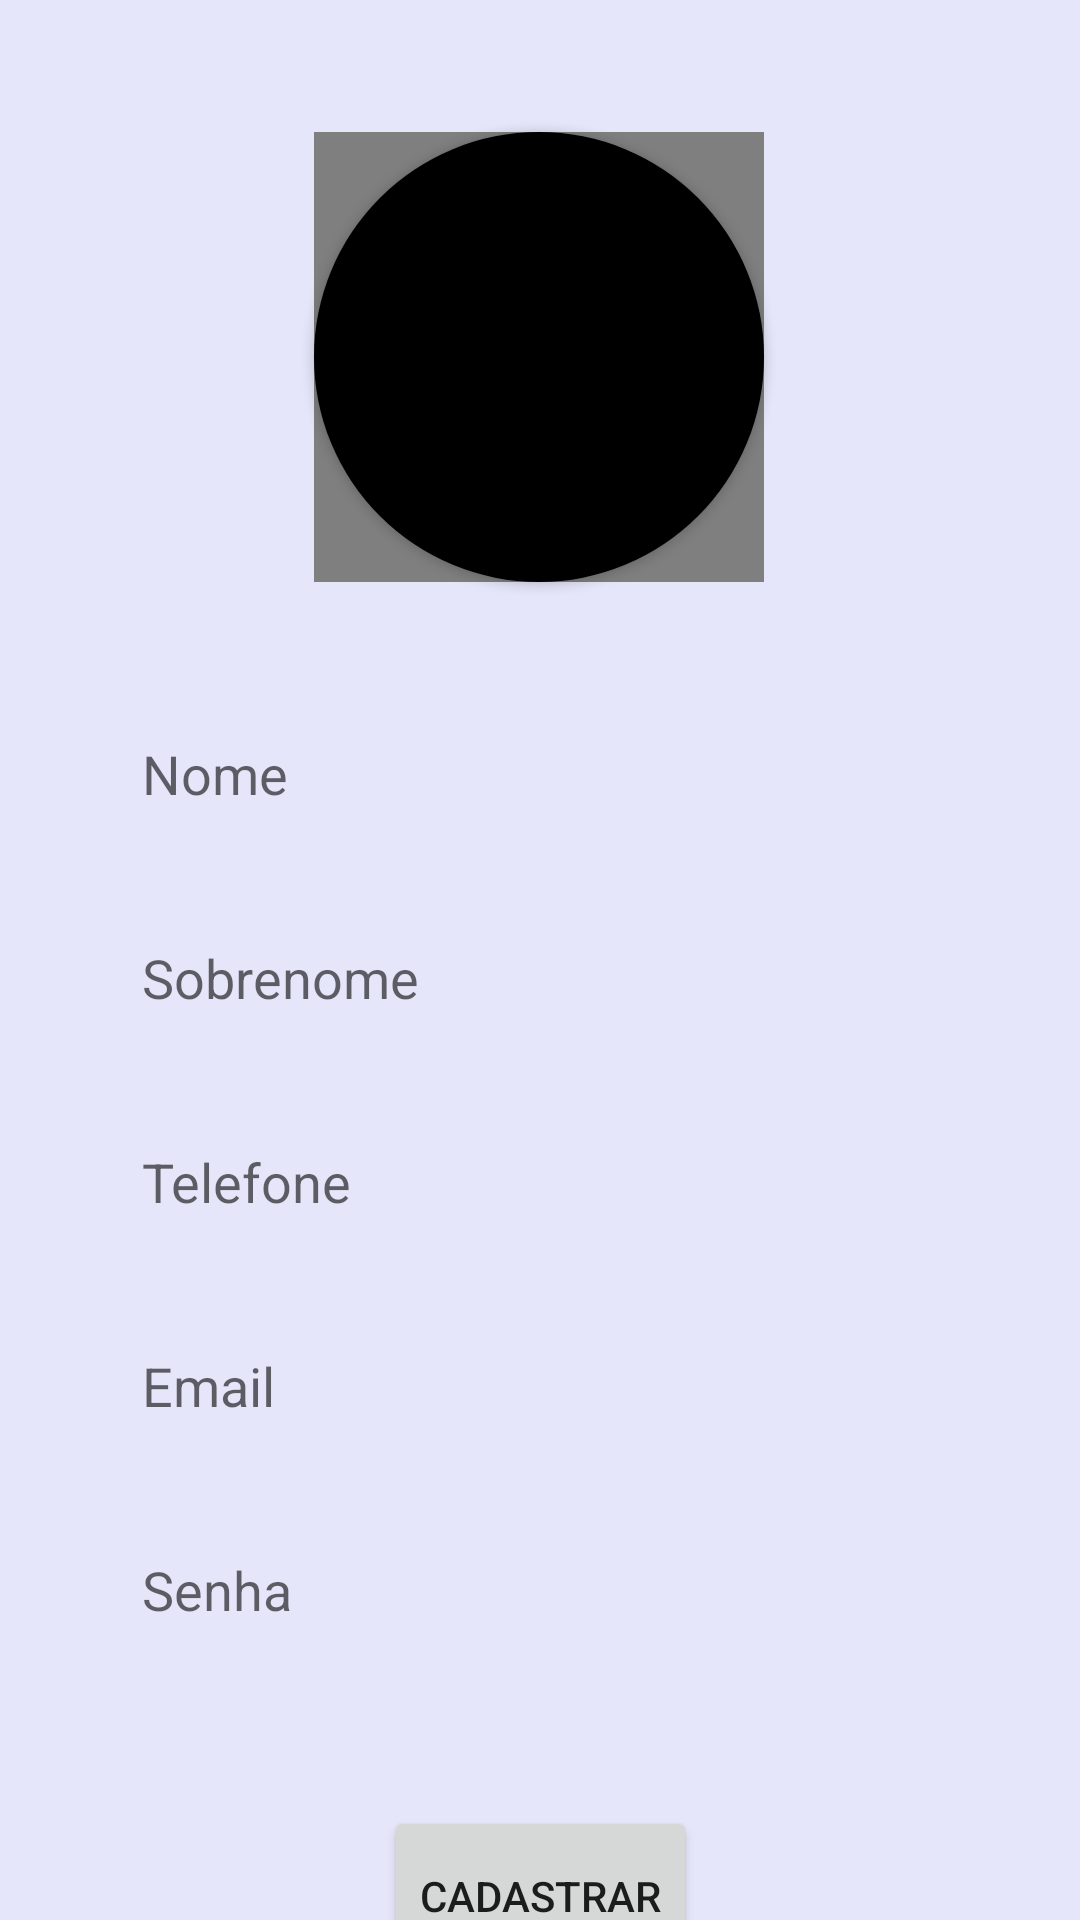

Here is an Android app screen rendered from its layout file. Give the layout XML and the strings, colors and styles it references.
<!-- AndroidManifest.xml: application theme Theme.MyChatbox -->
<!-- res/layout/activity_register.xml -->
<?xml version="1.0" encoding="utf-8"?>
<androidx.constraintlayout.widget.ConstraintLayout xmlns:android="http://schemas.android.com/apk/res/android"
    xmlns:app="http://schemas.android.com/apk/res-auto"
    xmlns:tools="http://schemas.android.com/tools"
    android:id="@+id/bg"
    android:layout_width="match_parent"
    android:layout_height="match_parent"
    android:background="@color/bg_cor"
    tools:context=".RegisterActivity">

    <EditText
        android:id="@+id/edit_email"
        android:layout_width="0dp"
        android:layout_height="48dp"
        android:layout_marginStart="30dp"
        android:layout_marginTop="20dp"
        android:layout_marginEnd="30dp"
        android:background="@drawable/bg_edit_text"
        android:ems="10"
        android:hint="    Email"
        android:inputType="textEmailAddress"
        app:layout_constraintEnd_toEndOf="parent"
        app:layout_constraintHorizontal_bias="0.0"
        app:layout_constraintStart_toStartOf="parent"
        app:layout_constraintTop_toBottomOf="@+id/edit_phone" />

    <EditText
        android:id="@+id/edit_phone"
        android:layout_width="0dp"
        android:layout_height="48dp"
        android:layout_marginStart="30dp"
        android:layout_marginTop="20dp"
        android:layout_marginEnd="30dp"
        android:background="@drawable/bg_edit_text"
        android:ems="10"
        android:hint="    Telefone"
        android:inputType="textEmailAddress"
        app:layout_constraintEnd_toEndOf="parent"
        app:layout_constraintHorizontal_bias="0.0"
        app:layout_constraintStart_toStartOf="parent"
        app:layout_constraintTop_toBottomOf="@+id/edit_name2" />

    <EditText
        android:id="@+id/edit_name"
        android:layout_width="0dp"
        android:layout_height="48dp"
        android:layout_marginStart="30dp"
        android:layout_marginTop="40dp"
        android:layout_marginEnd="30dp"
        android:background="@drawable/bg_edit_text"
        android:ems="10"
        android:hint="    Nome"
        android:inputType="textPersonName"
        app:layout_constraintEnd_toEndOf="parent"
        app:layout_constraintHorizontal_bias="0.0"
        app:layout_constraintStart_toStartOf="parent"
        app:layout_constraintTop_toBottomOf="@+id/button_photo" />

    <EditText
        android:id="@+id/edit_senha"
        android:layout_width="0dp"
        android:layout_height="48dp"
        android:layout_marginTop="20dp"
        android:background="@drawable/bg_edit_text"
        android:ems="10"
        android:hint="    Senha"
        android:inputType="textPassword"
        app:layout_constraintEnd_toEndOf="@+id/edit_email"
        app:layout_constraintHorizontal_bias="0.0"
        app:layout_constraintStart_toStartOf="@+id/edit_email"
        app:layout_constraintTop_toBottomOf="@+id/edit_email" />

    <EditText
        android:id="@+id/edit_name2"
        android:layout_width="0dp"
        android:layout_height="48dp"
        android:layout_marginTop="20dp"
        android:background="@drawable/bg_edit_text"
        android:ems="10"
        android:hint="    Sobrenome"
        android:inputType="textPersonName"
        app:layout_constraintEnd_toEndOf="@+id/edit_email"
        app:layout_constraintHorizontal_bias="0.0"
        app:layout_constraintStart_toStartOf="@+id/edit_email"
        app:layout_constraintTop_toBottomOf="@+id/edit_name" />

    <Button
        android:id="@+id/button_reg"
        android:layout_width="wrap_content"
        android:layout_height="60dp"
        android:layout_marginTop="48dp"
        android:text="Cadastrar"
        app:layout_constraintEnd_toEndOf="@+id/edit_senha"
        app:layout_constraintStart_toStartOf="@+id/edit_senha"
        app:layout_constraintTop_toBottomOf="@+id/edit_senha" />

    <Button
        android:id="@+id/button_photo"
        android:layout_width="150dp"
        android:layout_height="150dp"
        android:layout_marginTop="44dp"
        android:background="@drawable/bg_botton_photo_circular"
        android:text="Foto"
        android:textStyle="bold"
        app:layout_constraintEnd_toEndOf="parent"
        app:layout_constraintHorizontal_bias="0.498"
        app:layout_constraintStart_toStartOf="parent"
        app:layout_constraintTop_toTopOf="parent" />

    <de.hdodenhof.circleimageview.CircleImageView
        android:id="@+id/image_photo"
        android:layout_width="150dp"
        android:layout_height="150dp"
        android:background="@drawable/bg_botton_photo_circular"
        app:civ_border_width="3dp"
        app:civ_border_color="@color/purple_700"
        app:layout_constraintBottom_toBottomOf="@+id/button_photo"
        app:layout_constraintEnd_toEndOf="@+id/button_photo"
        app:layout_constraintStart_toStartOf="@+id/button_photo"
        app:layout_constraintTop_toTopOf="@+id/button_photo" />

</androidx.constraintlayout.widget.ConstraintLayout>
<!-- resources referenced by this layout -->
<resources>
  <color name="bg_cor">#E6E6FA</color>
  <color name="purple_700">#FF3700B3</color>
  <!-- drawable bg_botton_photo_circular (drawable) -->
  <?xml version="1.0" encoding="utf-8"?>
  <shape xmlns:android="http://schemas.android.com/apk/res/android">
  
      <solid android:color="@android:color/black" />
      <corners android:radius="150dp" />
  
  </shape>
  <style name="Theme.MyChatbox" parent="Theme.MaterialComponents.DayNight.DarkActionBar">
          
          <item name="colorPrimary">@color/purple_500</item>
          <item name="colorPrimaryVariant">@color/purple_700</item>
          <item name="colorOnPrimary">@color/white</item>
          
          <item name="colorSecondary">@color/teal_200</item>
          <item name="colorSecondaryVariant">@color/teal_700</item>
          <item name="colorOnSecondary">@color/black</item>
          
          <item name="android:statusBarColor" tools:targetApi="l">?attr/colorPrimaryVariant</item>
          
      </style>
  <color name="purple_500">#FF6200EE</color>
  <color name="white">#FFFFFFFF</color>
  <color name="teal_200">#FF03DAC5</color>
  <color name="teal_700">#FF018786</color>
  <color name="black">#FF000000</color>
</resources>
